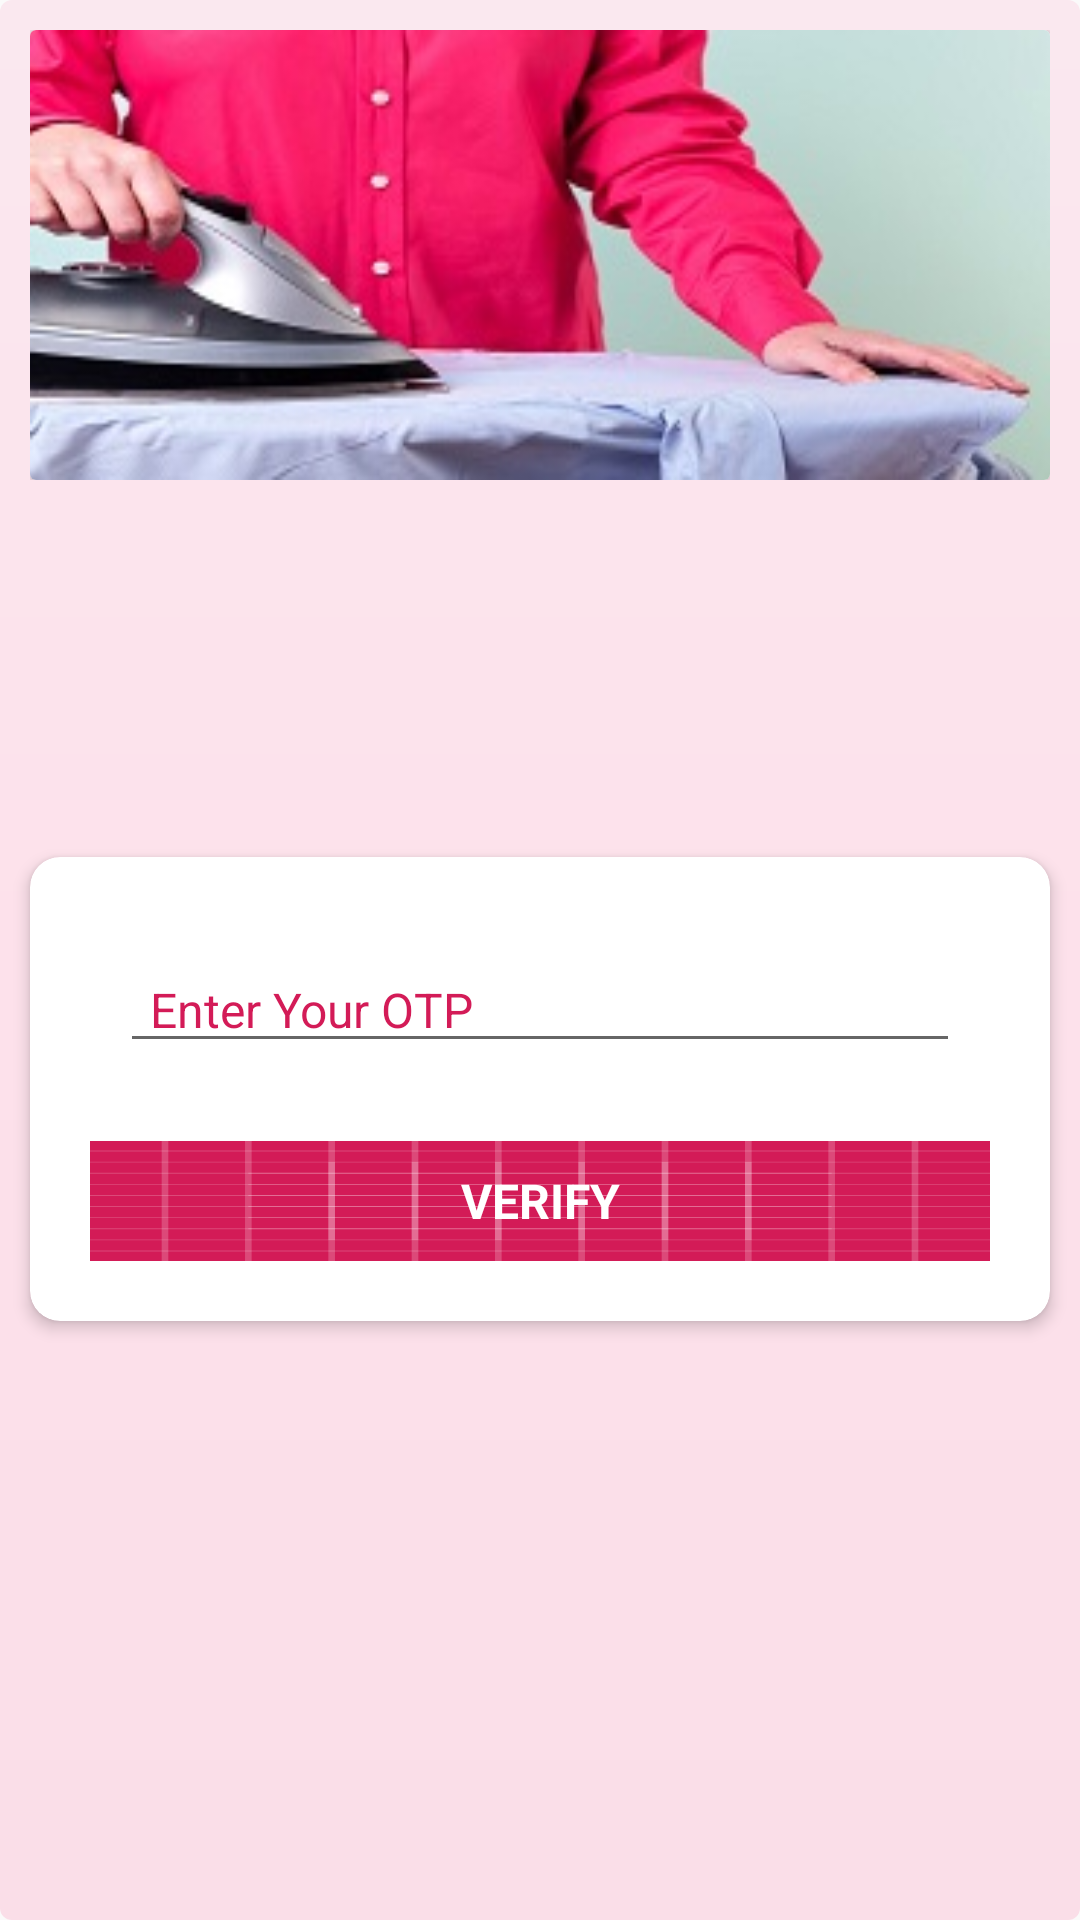

Here is an Android app screen rendered from its layout file. Give the layout XML and the strings, colors and styles it references.
<!-- AndroidManifest.xml: application theme AppTheme -->
<!-- res/layout/activity_otp.xml -->
<?xml version="1.0" encoding="utf-8"?>
<android.support.design.widget.CoordinatorLayout
    xmlns:android="http://schemas.android.com/apk/res/android"
    xmlns:app="http://schemas.android.com/apk/res-auto"
    android:id="@+id/co_activity_root_layout"
    android:background="@drawable/gradientbackground"
    android:layout_width="match_parent"
    android:layout_height="match_parent">

    <RelativeLayout
        android:layout_width="match_parent"
        android:layout_height="match_parent"
        android:layout_below="@+id/toolbar_layout">

        <FrameLayout
            android:id="@+id/fl_fragment_container"
            android:layout_width="match_parent"
            android:layout_height="match_parent">

            <LinearLayout
                android:layout_width="match_parent"
                android:layout_height="match_parent"
                android:gravity="center"
                android:orientation="vertical"
                android:layout_gravity="center"
                android:focusable="true"
                android:focusableInTouchMode="true">

                <ImageView
                    android:id="@+id/img_logo"
                    android:layout_width="80sp"
                    android:gravity="center"
                    android:layout_gravity="center"
                    android:background="@drawable/ic_launcher"
                    android:layout_marginBottom="6sp"
                    android:layout_height="80sp" />

                <android.support.v7.widget.CardView
                    android:id="@+id/login_form"
                    android:layout_width="match_parent"
                    app:cardCornerRadius="10sp"
                    android:translationZ="1sp"
                    android:layout_marginLeft="10sp"
                    android:layout_marginRight="10sp"
                    android:layout_below="@+id/img_logo"
                    android:background="#FFF"
                    android:layout_height="wrap_content">

                    <LinearLayout
                        android:id="@+id/email_login_form"
                        android:layout_width="match_parent"
                        android:layout_height="wrap_content"
                        android:layout_gravity="center"
                        android:focusable="true"
                        android:gravity="center"
                        android:layout_margin="20dp"
                        android:focusableInTouchMode="true"
                        android:orientation="vertical">

                        <EditText
                            android:textSize="16sp"
                            android:imeOptions="actionUnspecified"
                            android:id="@+id/otp"
                            android:layout_width="match_parent"
                            android:layout_height="wrap_content"
                            android:hint="@string/prompt_otp"
                            android:textColorHint="@color/colorPrimary"
                            android:inputType="number"
                            android:focusable="true"
                            android:paddingLeft="10sp"
                            android:layout_margin="10dp"
                            android:textColor="@color/colorPrimary"
                            android:focusableInTouchMode="true"
                            android:maxLines="1"
                            android:singleLine="true"/>

                        <Button
                            android:id="@+id/otp_verify"
                            style="?android:textAppearanceSmall"
                            android:layout_width="match_parent"
                            android:background="@drawable/ic_launcher_background"
                            android:layout_height="40dp"
                            android:layout_marginTop="16dp"
                            android:text="Verify"
                            android:textColor="#fff"
                            android:textSize="16dp"
                            android:textStyle="bold"/>

                    </LinearLayout>
                </android.support.v7.widget.CardView>
            </LinearLayout>

            <RelativeLayout
                android:id="@+id/linearLayout"
                android:layout_width="match_parent"
                android:layout_height="150sp"
                android:layout_gravity="top"
                android:layout_marginLeft="10sp"
                android:layout_marginRight="10sp"
                android:layout_marginTop="10sp"
                android:layout_alignParentTop="true"
                android:layout_alignParentBottom="true"
                android:baselineAligned="false"
                android:orientation="horizontal">

                <android.support.v7.widget.CardView
                    android:layout_width="match_parent"
                    android:layout_height="wrap_content">

                    <RelativeLayout
                        android:layout_width="match_parent"
                        android:orientation="vertical"
                        android:layout_height="wrap_content">

                    <android.support.v4.view.ViewPager
                        android:id="@+id/viewPager"
                        android:background="@drawable/a5"
                        android:layout_width="match_parent"
                        android:layout_height="match_parent"/>

                    <LinearLayout
                        android:id="@+id/SliderDots"
                        android:layout_below="@+id/viewPager"
                        android:orientation="horizontal"
                        android:layout_marginTop="6sp"
                        android:gravity="center_vertical|center_horizontal"
                        android:layout_width="match_parent"
                        android:layout_height="wrap_content"/>

                    </RelativeLayout>
                </android.support.v7.widget.CardView>
            </RelativeLayout>
        </FrameLayout>
    </RelativeLayout>

</android.support.design.widget.CoordinatorLayout>
<!-- resources referenced by this layout -->
<resources>
  <color name="colorPrimary">#d31b57</color>
  <!-- drawable a5: jpg bitmap (drawable, 16854 bytes) -->
  <!-- drawable gradientbackground (drawable) -->
  <?xml version="1.0" encoding="utf-8"?>
  <shape xmlns:android="http://schemas.android.com/apk/res/android">
      android:shape="rectangle">
      <gradient
          android:angle="270"
          android:centerColor="#FDE1EB"
          android:endColor="#FADEE8"
          android:startColor="#FAE8EF" />
  
      <corners android:radius="4sp"/>
  </shape>
  <!-- drawable ic_launcher: png bitmap (mipmap-hdpi, 9516 bytes) -->
  <!-- drawable ic_launcher_background: vector/xml drawable (drawable, 5605 chars, omitted) -->
  <string name="prompt_otp">Enter Your OTP</string>
  <style name="AppTheme" parent="Theme.AppCompat.Light.NoActionBar">
          
          <item name="colorPrimary">@color/colorPrimary</item>
          <item name="colorPrimaryDark">@color/colorPrimaryDark</item>
          <item name="colorAccent">@color/colorPrimary</item>
          <item name="android:windowDisablePreview">true</item>
          <item name="android:windowAnimationStyle">@style/CustomActivityAnimation</item>
          <item name="drawerArrowStyle">@style/DrawerArrowStyle</item>
      </style>
  <color name="colorPrimaryDark">#d31b57</color>
  <style name="CustomActivityAnimation" parent="@android:style/Animation.Activity">
          <item name="android:activityOpenEnterAnimation">@anim/slide_in_right</item>
          <item name="android:activityOpenExitAnimation">@anim/slide_out_left</item>
          <item name="android:activityCloseEnterAnimation">@anim/slide_in_left</item>
          <item name="android:activityCloseExitAnimation">@anim/slide_out_right</item>
  
      </style>
  <style name="DrawerArrowStyle" parent="@style/Widget.AppCompat.DrawerArrowToggle">
          <item name="spinBars">true</item>
          <item name="color">@android:color/white</item>
      </style>
</resources>
